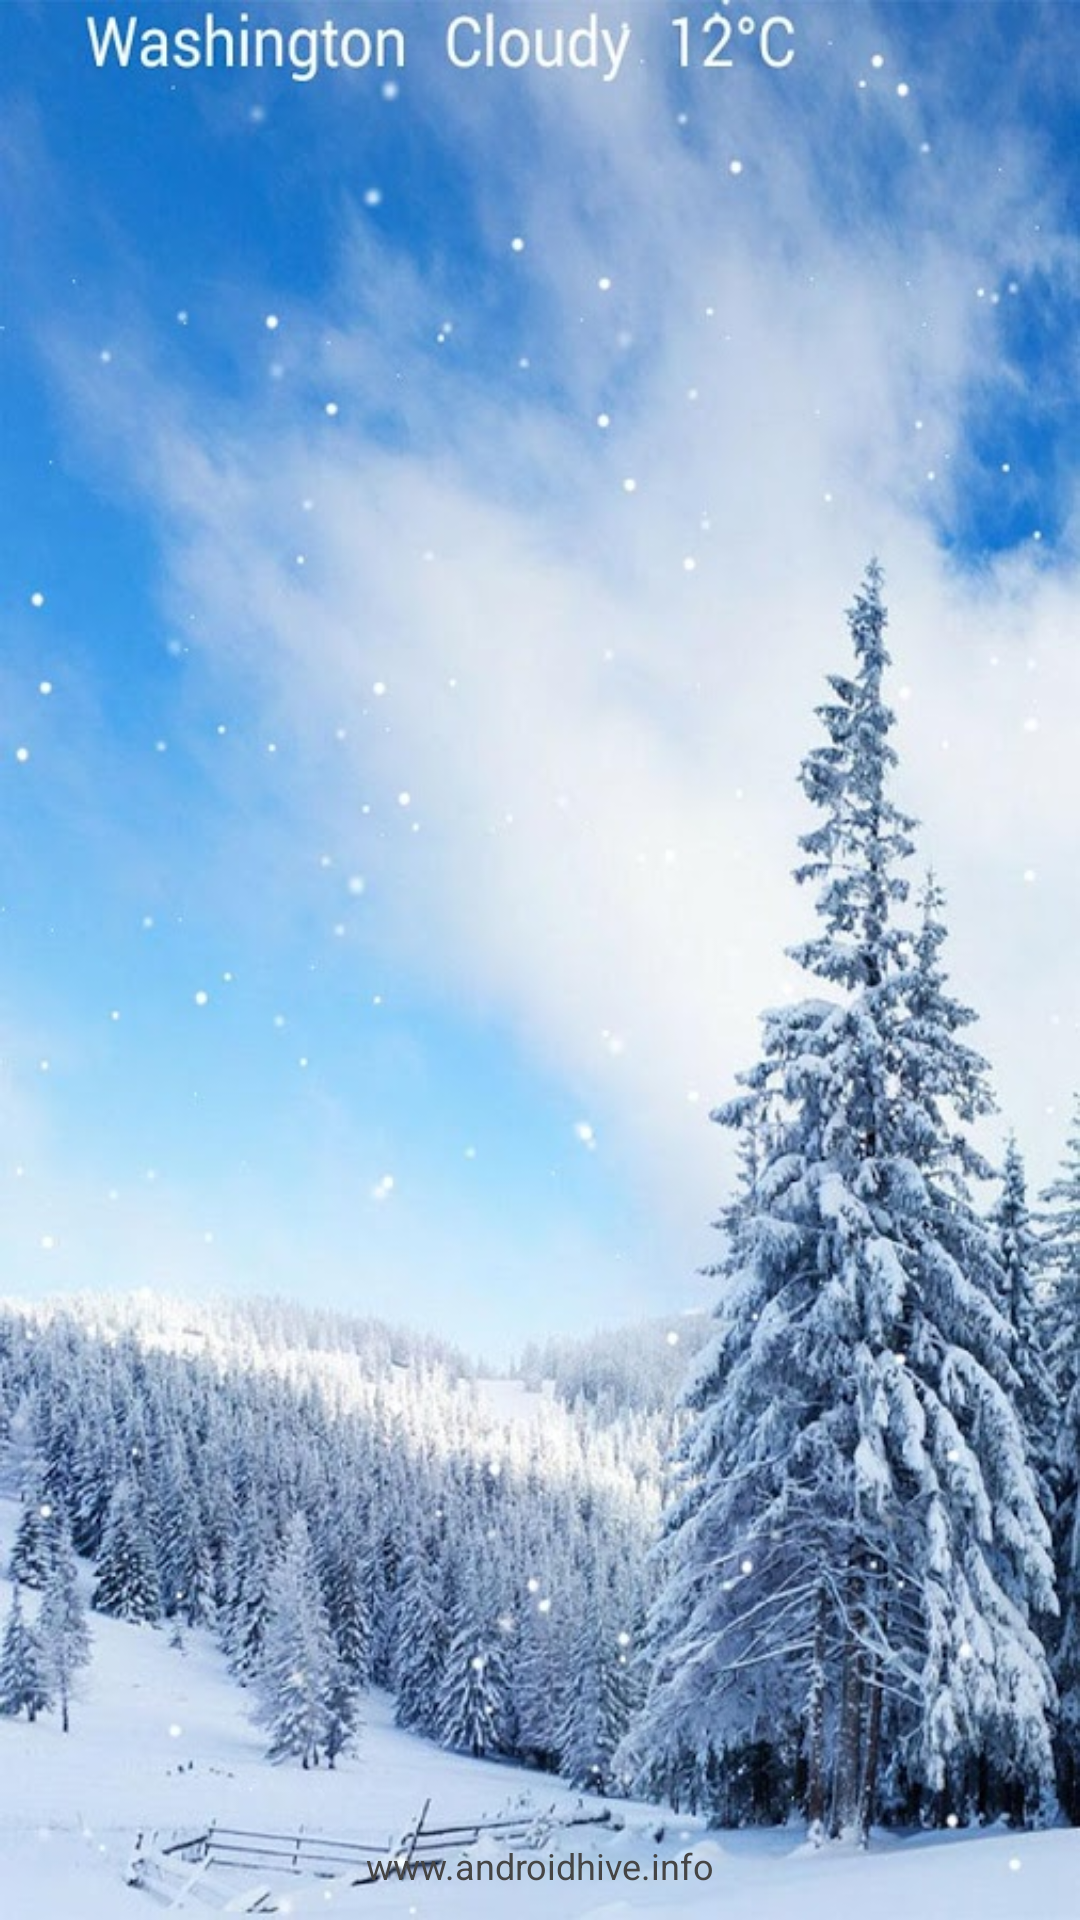

This screen was rendered from an Android layout file. Write that file and the resources it references.
<!-- AndroidManifest.xml: application theme AppTheme -->
<!-- res/layout/activity_splash.xml -->
<?xml version="1.0" encoding="utf-8"?>
<RelativeLayout xmlns:android="http://schemas.android.com/apk/res/android"
    android:layout_width="match_parent"
    android:layout_height="match_parent"
    >

    <ImageView
        android:id="@+id/imgLogo"
        android:layout_width="wrap_content"
        android:layout_height="wrap_content"
        android:layout_centerInParent="true"
        android:src="@drawable/weather_demo" />

    <TextView
        android:layout_width="fill_parent"
        android:layout_height="wrap_content"
        android:layout_marginBottom="10dp"
        android:textSize="12dp"
        android:textColor="#454545"
        android:gravity="center_horizontal"
        android:layout_alignParentBottom="true"
        android:text="www.androidhive.info" />

</RelativeLayout>
<!-- resources referenced by this layout -->
<resources>
  <!-- drawable weather_demo: jpg bitmap (drawable, 114729 bytes) -->
  <style name="AppTheme" parent="Theme.AppCompat.Light.DarkActionBar">
          
          <item name="colorPrimary">@color/colorPrimary</item>
          <item name="colorPrimaryDark">@color/colorPrimaryDark</item>
          <item name="colorAccent">@color/colorAccent</item>
      </style>
  <color name="colorPrimary">#4CAF50</color>
  <color name="colorPrimaryDark">#388E3C</color>
  <color name="colorAccent">#FFC107</color>
</resources>
